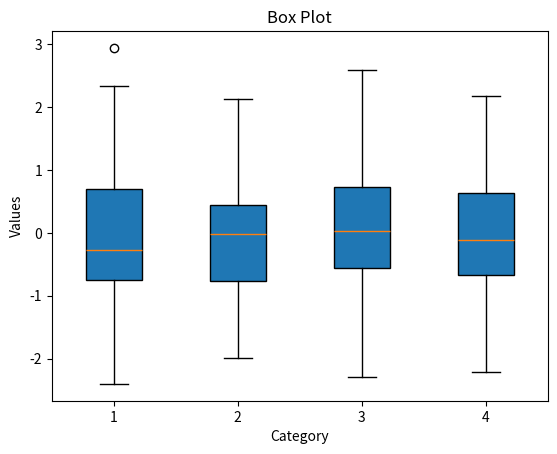

Recreate this plot in Python.

import matplotlib.pyplot as plt
import numpy as np
 
data = [np.random.randn(100) for _ in range(4)]

# Create box plot
plt.boxplot(data, patch_artist=True)
plt.xlabel("Category")
plt.ylabel("Values")
plt.title("Box Plot")
plt.show()